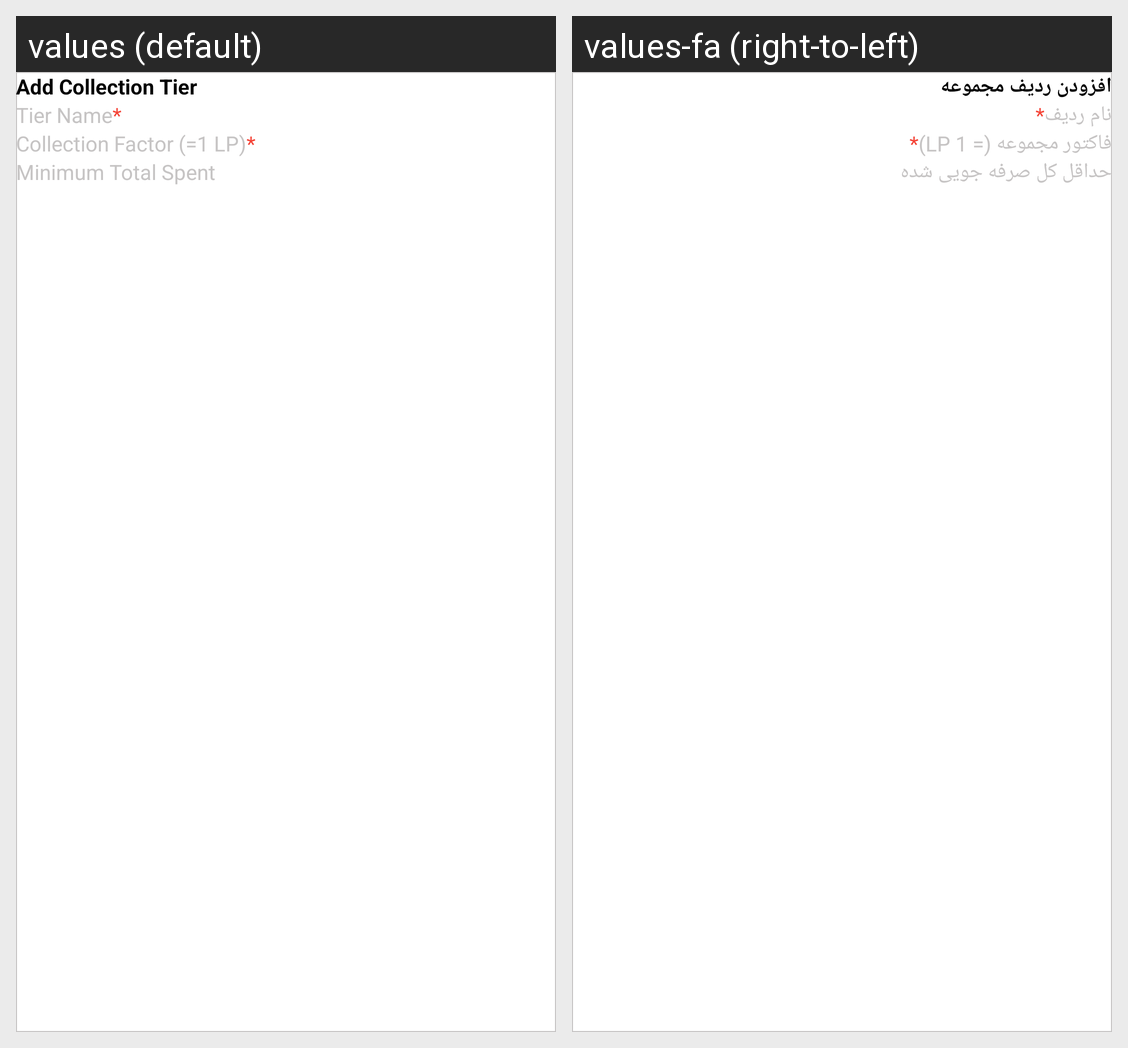

The Android screen above is rendered under two locales of the same app. Produce the string resources it draws, with the default and per-locale values.
Android screen res/layout/add_collection_tier_dialog.xml rendered under 2 locales, left to right: values (default), values-fa (right-to-left). Device: Nexus 5 (rendered at 1080×1920; each locale shown at half size, 540×960, under a caption strip naming it); theme Theme.ERPNext.
Strings drawn on this screen, with the default value and each locale's value (text and hints the layout hard-codes, and strings that could not be matched under every locale, appear in the picture but are not listed):

add_collection_tier
  values: Add Collection Tier
  values-fa: افزودن ردیف مجموعه

tier_name
  values: Tier Name
  values-fa: نام ردیف

collection_factor_1_lp
  values: Collection Factor (=1 LP)
  values-fa: فاکتور مجموعه (= 1 LP)

minimum_total_spent
  values: Minimum Total Spent
  values-fa: حداقل کل صرفه جویی شده
